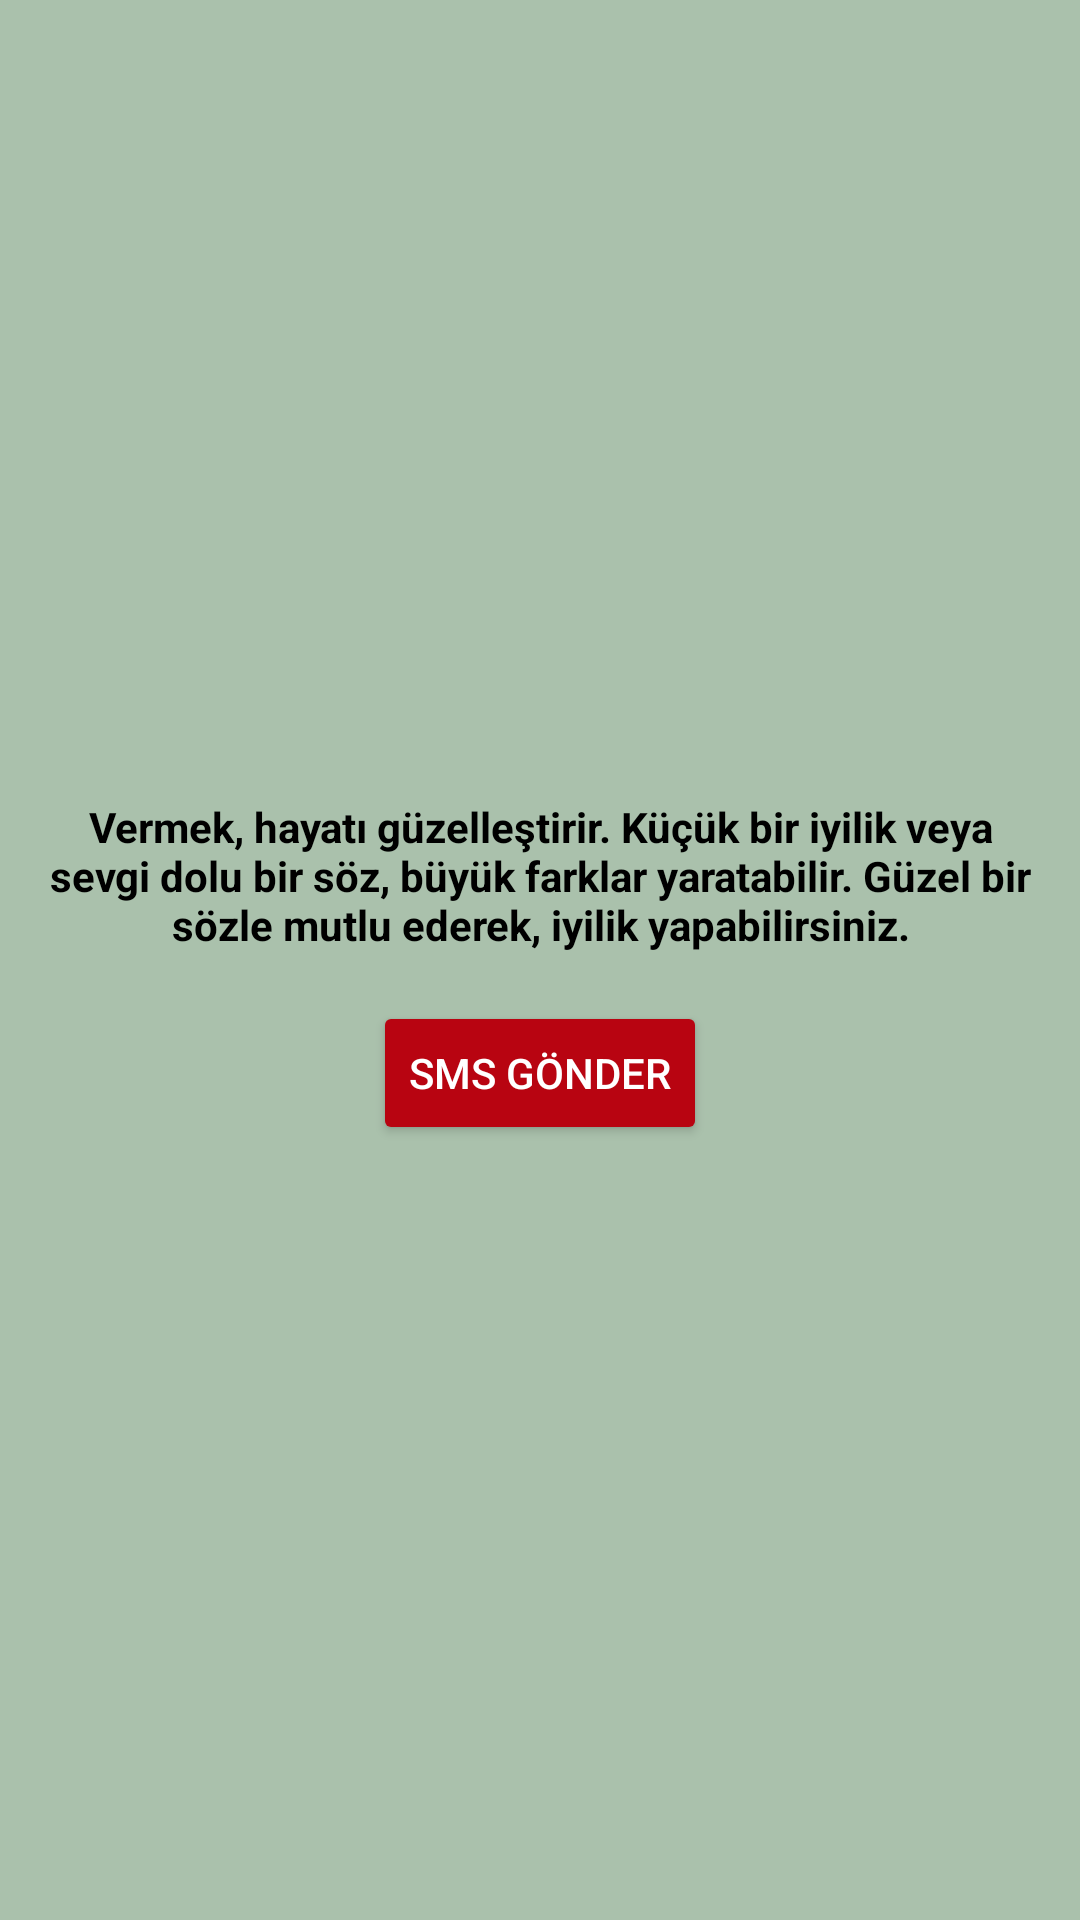

The Android layout XML behind this screen, and the referenced resources:
<!-- AndroidManifest.xml: application theme Theme.KeKodProject1 -->
<!-- res/layout/fragment_giving.xml -->
<?xml version="1.0" encoding="utf-8"?>
<LinearLayout xmlns:android="http://schemas.android.com/apk/res/android"
    xmlns:tools="http://schemas.android.com/tools"
    android:layout_width="match_parent"
    android:layout_height="match_parent"
    android:background="#AAC1AC"
    android:orientation="vertical"
    tools:context=".Giving">

    <ImageView
        android:id="@+id/giving_gif"
        android:layout_width="250dp"
        android:layout_height="250dp"
        android:layout_gravity="center"/>

    <TextView
        android:layout_width="wrap_content"
        android:layout_height="wrap_content"
        android:padding="16dp"
        android:text="Vermek, hayatı güzelleştirir. Küçük bir iyilik veya sevgi dolu bir söz, büyük farklar yaratabilir. Güzel bir sözle mutlu ederek, iyilik yapabilirsiniz."
        android:textAlignment="center"
        android:textColor="@color/black"
        android:textStyle="bold" />

    <Button
        android:id="@+id/sendSmsButton"
        android:layout_width="wrap_content"
        android:layout_height="wrap_content"
        android:layout_centerInParent="true"
        android:layout_gravity="center"
        android:textColor="@color/white"
        android:backgroundTint="#B80411"
        android:text="SMS Gönder" />

</LinearLayout>
<!-- resources referenced by this layout -->
<resources>
  <color name="black">#FF000000</color>
  <color name="white">#FFFFFFFF</color>
  <style name="Theme.KeKodProject1" parent="Base.Theme.KeKodProject1" />
  <style name="Base.Theme.KeKodProject1" parent="Theme.Material3.DayNight.NoActionBar">
          
          
      </style>
</resources>
